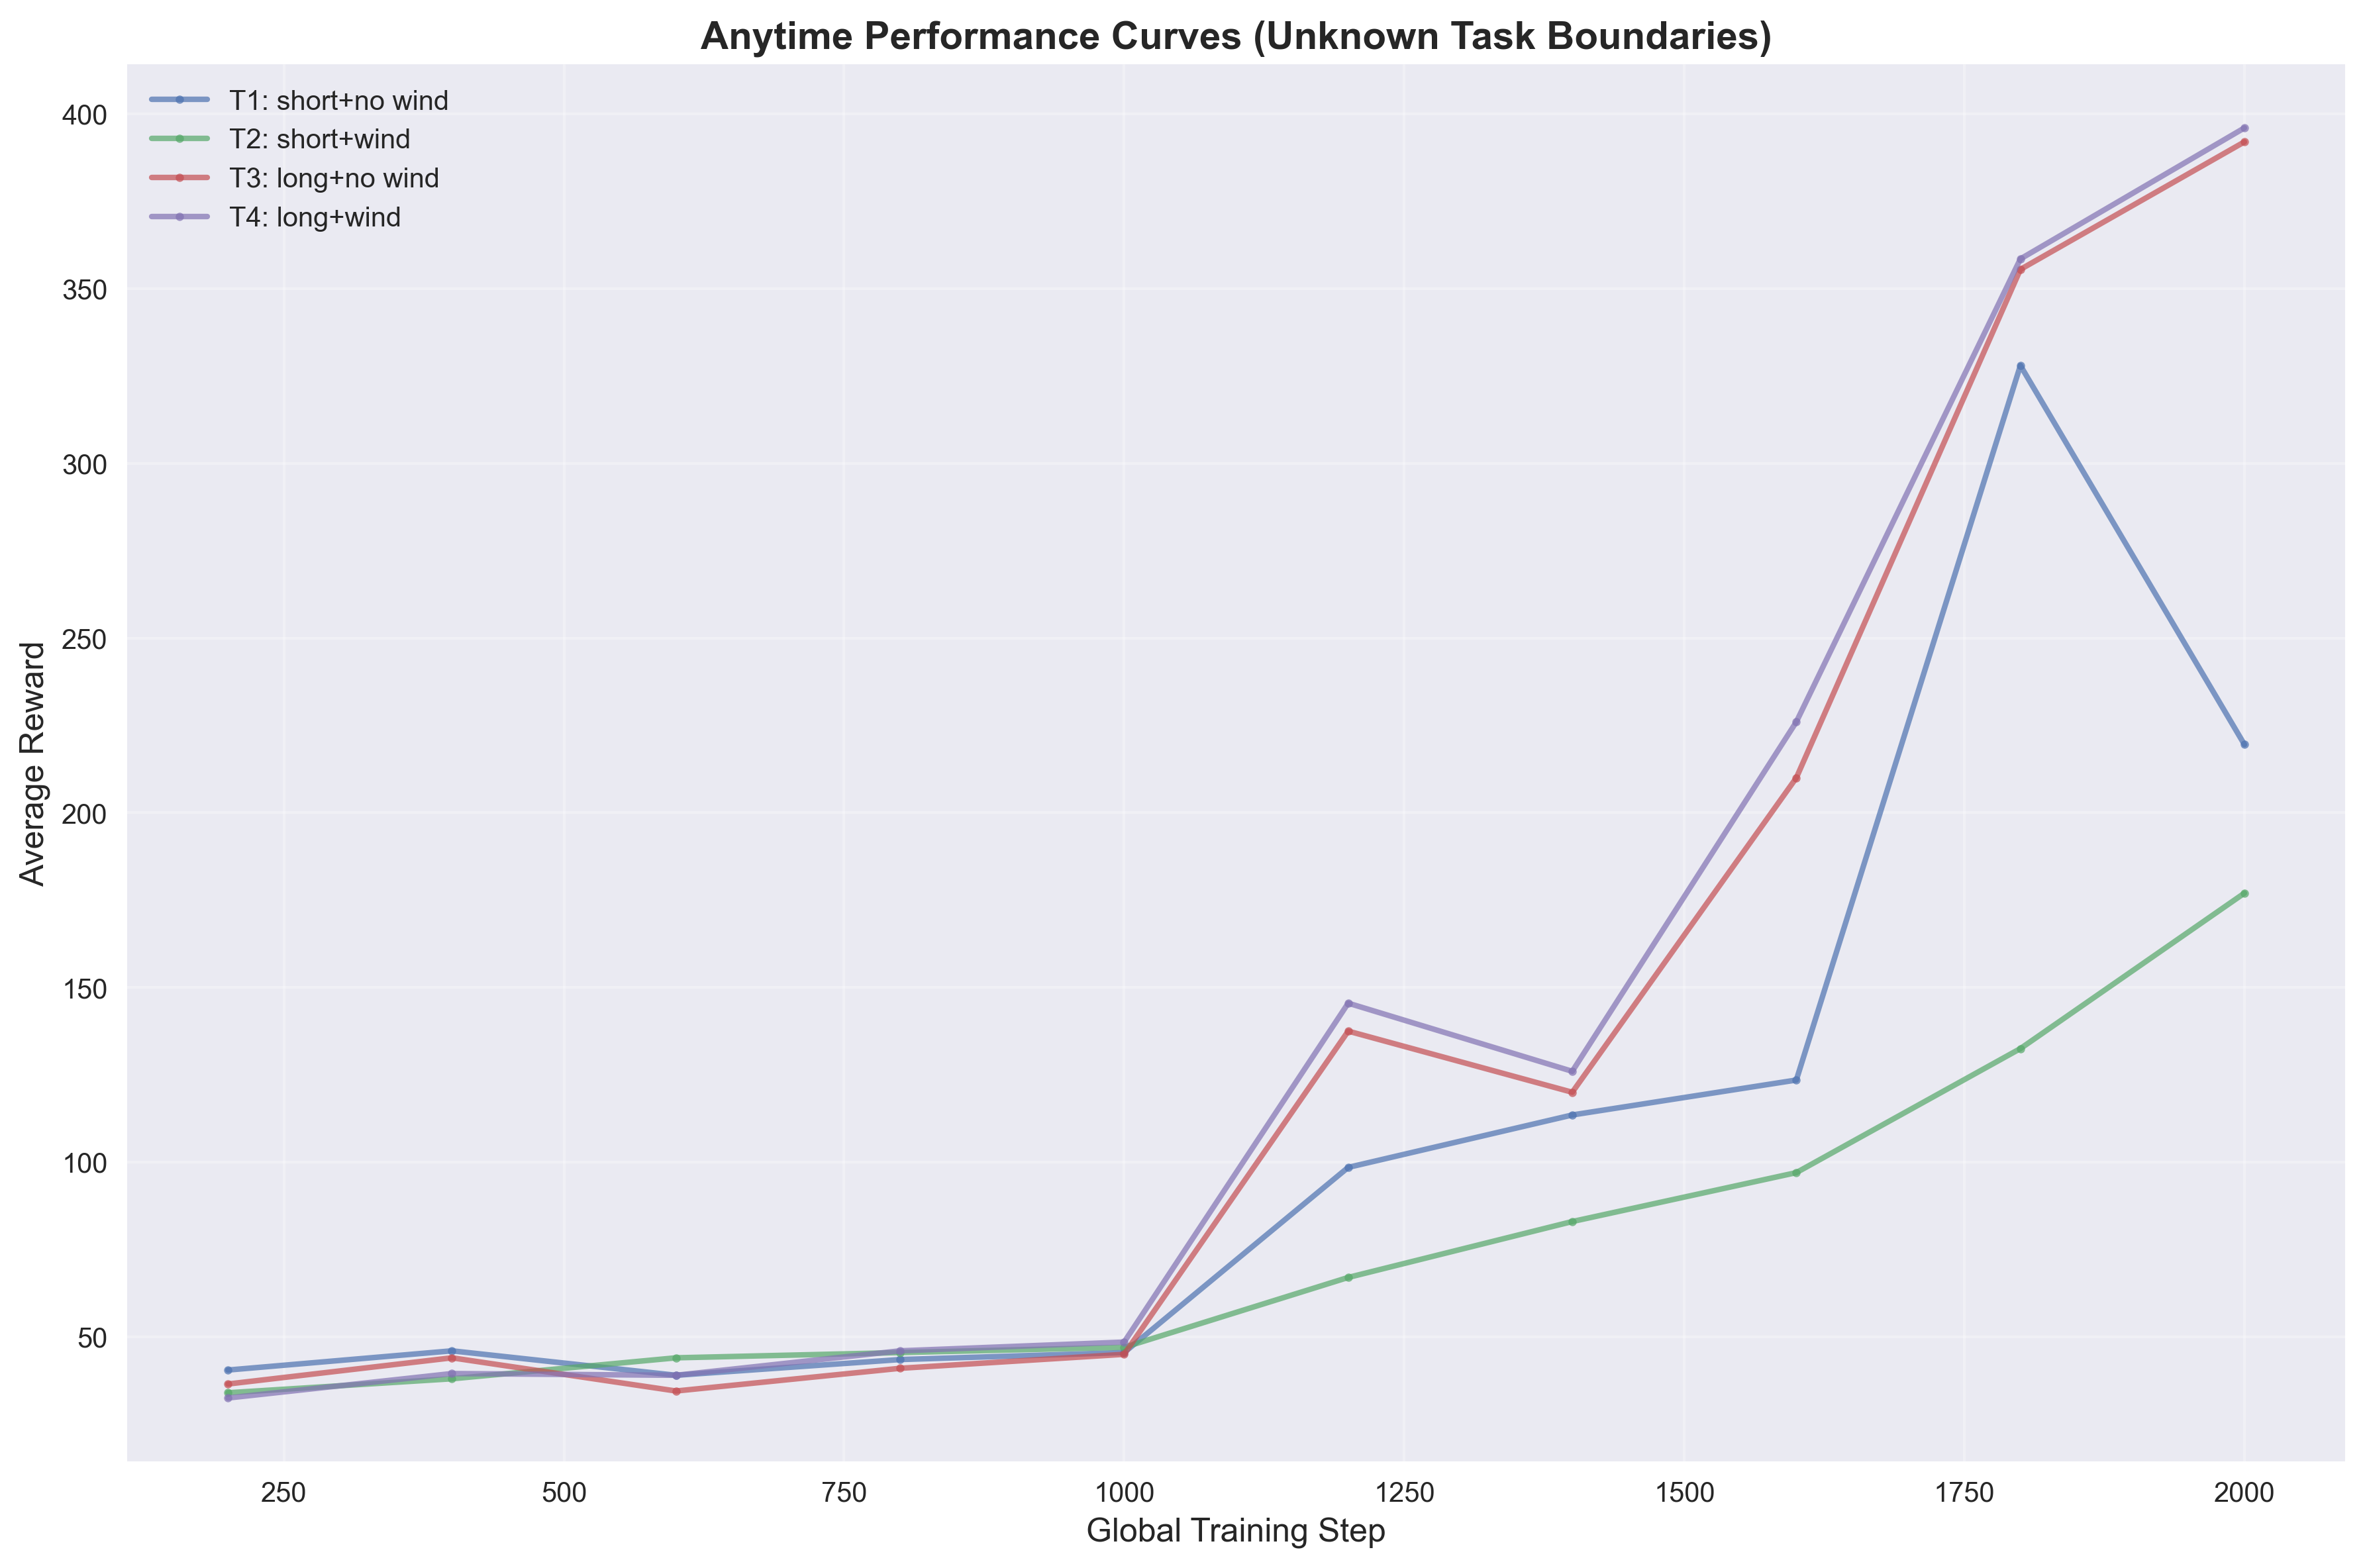

The file beside this chart, header and first rows:
task_id, task_name, global_step, average_reward
1, T1: short+no wind, 200, 40.5
1, T1: short+no wind, 400, 46.0
1, T1: short+no wind, 600, 39.0
1, T1: short+no wind, 800, 43.5
1, T1: short+no wind, 1000, 45.5
1, T1: short+no wind, 1200, 98.5
1, T1: short+no wind, 1400, 113.5
1, T1: short+no wind, 1600, 123.5
1, T1: short+no wind, 1800, 328.0
1, T1: short+no wind, 2000, 219.5
2, T2: short+wind, 200, 34.0
2, T2: short+wind, 400, 38.0
2, T2: short+wind, 600, 44.0
2, T2: short+wind, 800, 45.5
2, T2: short+wind, 1000, 47.0
2, T2: short+wind, 1200, 67.0
2, T2: short+wind, 1400, 83.0
2, T2: short+wind, 1600, 97.0
2, T2: short+wind, 1800, 132.5
2, T2: short+wind, 2000, 177.0
3, T3: long+no wind, 200, 36.5
3, T3: long+no wind, 400, 44.0
3, T3: long+no wind, 600, 34.5
3, T3: long+no wind, 800, 41.0
3, T3: long+no wind, 1000, 45.0
3, T3: long+no wind, 1200, 137.5
3, T3: long+no wind, 1400, 120.0
3, T3: long+no wind, 1600, 210.0
3, T3: long+no wind, 1800, 355.5
3, T3: long+no wind, 2000, 392.0
4, T4: long+wind, 200, 32.5
4, T4: long+wind, 400, 39.5
4, T4: long+wind, 600, 39.0
4, T4: long+wind, 800, 46.0
4, T4: long+wind, 1000, 48.5
4, T4: long+wind, 1200, 145.5
4, T4: long+wind, 1400, 126.0
4, T4: long+wind, 1600, 226.0
4, T4: long+wind, 1800, 358.5
4, T4: long+wind, 2000, 396.0
